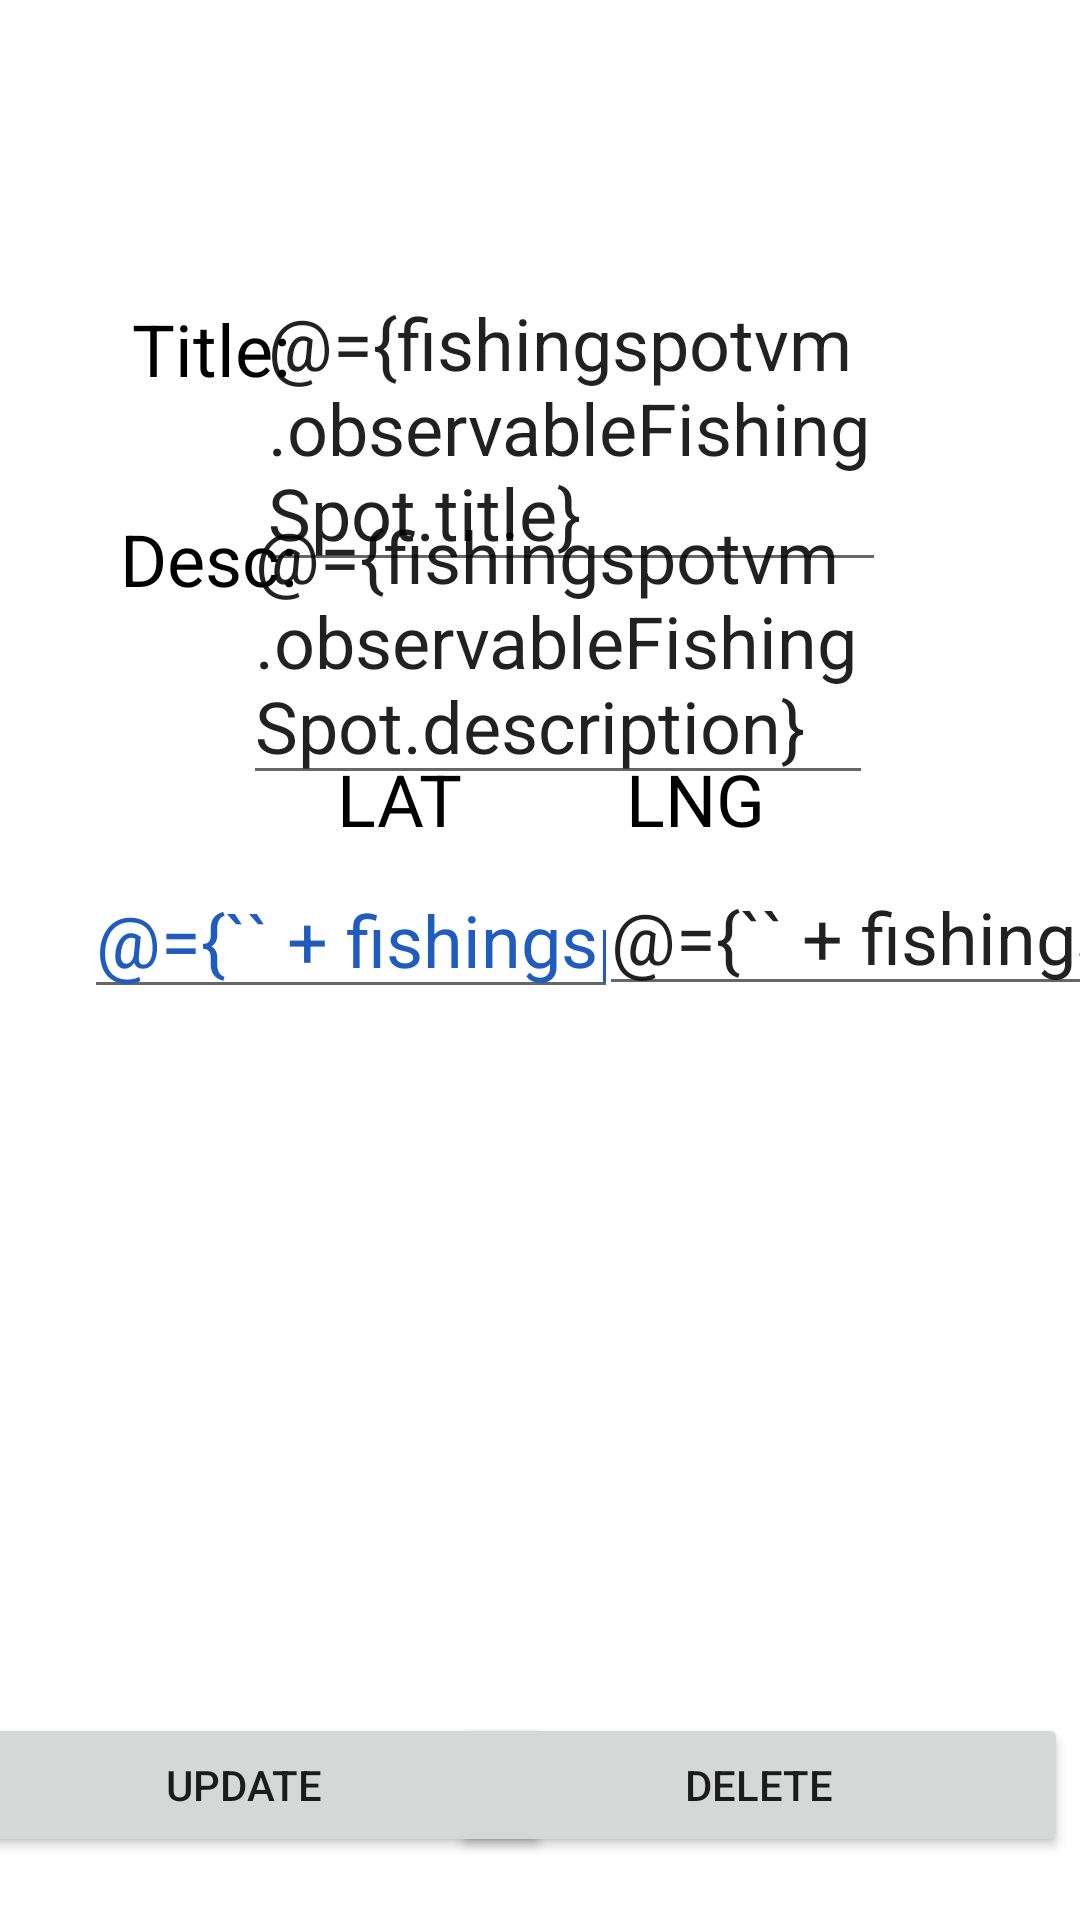

Write the Android layout XML for this screen, with the resource values it uses.
<!-- AndroidManifest.xml: application theme Theme.AnglersGuide -->
<!-- res/layout/fragment_update_fishing_spot.xml -->
<?xml version="1.0" encoding="utf-8"?>
<layout xmlns:tools="http://schemas.android.com/tools"
    xmlns:android="http://schemas.android.com/apk/res/android"
    xmlns:app="http://schemas.android.com/apk/res-auto">

    <data>
        <variable
            name="fishingspotvm"
            type="ie.wit.anglersguide.ui.detail.FishingSpotDetailViewModel" />
    </data>

    <androidx.constraintlayout.widget.ConstraintLayout
        android:id="@+id/frameLayout"
        android:layout_width="match_parent"
        android:layout_height="match_parent"
        tools:context=".ui.detail.FishingSpotDetailFragment">

        <TextView
            android:id="@+id/textView4"
            android:layout_width="wrap_content"
            android:layout_height="wrap_content"
            android:layout_marginStart="40dp"
            android:layout_marginTop="170dp"
            android:text="Desc:"
            android:textAlignment="textEnd"
            android:textColor="@color/black"
            android:textSize="24sp"
            app:layout_constraintStart_toStartOf="parent"
            app:layout_constraintTop_toTopOf="parent" />

        <TextView
            android:id="@+id/textView5"
            android:layout_width="wrap_content"
            android:layout_height="wrap_content"
            android:layout_marginTop="250dp"
            android:layout_marginEnd="105dp"
            android:text="LNG"
            android:textAlignment="textEnd"
            android:textColor="@color/black"
            android:textSize="24sp"
            app:layout_constraintEnd_toEndOf="parent"
            app:layout_constraintTop_toTopOf="parent" />

        <EditText
            android:id="@+id/editDesc"
            android:layout_width="210dp"
            android:layout_height="wrap_content"
            android:layout_marginTop="159dp"
            android:layout_marginEnd="87dp"
            android:text="@={fishingspotvm.observableFishingSpot.description}"
            android:textAlignment="viewStart"
            android:textSize="24sp"
            app:layout_constraintEnd_toEndOf="parent"
            app:layout_constraintStart_toEndOf="@+id/textView4"
            app:layout_constraintTop_toTopOf="parent" />

        <EditText
            android:id="@+id/editLat"
            android:layout_width="178dp"
            android:layout_height="48dp"
            android:layout_marginStart="28dp"
            android:gravity="center"
            android:inputType="text"
            android:text="@={`` + fishingspotvm.observableFishingSpot.lat}"
            android:textAlignment="viewStart"
            android:textColor="@color/colorPrimary"
            android:textSize="24sp"
            app:layout_constraintBottom_toTopOf="@+id/editFishingSpotButton"
            app:layout_constraintStart_toStartOf="parent"
            app:layout_constraintTop_toBottomOf="@+id/textView3"
            app:layout_constraintVertical_bias="0.025" />

        <TextView
            android:id="@+id/textView3"
            android:layout_width="wrap_content"
            android:layout_height="wrap_content"
            android:layout_marginStart="112dp"
            android:layout_marginTop="250dp"
            android:text="LAT"
            android:textAlignment="textEnd"
            android:textColor="@color/black"
            android:textSize="24sp"
            app:layout_constraintStart_toStartOf="parent"
            app:layout_constraintTop_toTopOf="parent" />

        <EditText
            android:id="@+id/editLng"
            android:layout_width="169dp"
            android:layout_height="47dp"
            android:ems="10"
            android:inputType="text"
            android:text="@={`` + fishingspotvm.observableFishingSpot.lng}"
            android:textSize="24sp"
            app:layout_constraintBottom_toTopOf="@+id/deleteFishingSpotButton"
            app:layout_constraintEnd_toEndOf="parent"
            app:layout_constraintHorizontal_bias="0.428"
            app:layout_constraintStart_toEndOf="@+id/editLat"
            app:layout_constraintTop_toBottomOf="@+id/textView5"
            app:layout_constraintVertical_bias="0.025" />

        <EditText
            android:id="@+id/editTitle"
            android:layout_width="210dp"
            android:layout_height="wrap_content"
            android:layout_marginTop="88dp"
            android:layout_marginEnd="84dp"
            android:ems="10"
            android:text="@={fishingspotvm.observableFishingSpot.title}"
            android:textAlignment="viewStart"
            android:textSize="24sp"
            app:layout_constraintEnd_toEndOf="parent"
            app:layout_constraintHorizontal_bias="0.37"
            app:layout_constraintStart_toEndOf="@+id/textView2"
            app:layout_constraintTop_toTopOf="parent" />

        <TextView
            android:id="@+id/textView2"
            android:layout_width="wrap_content"
            android:layout_height="wrap_content"
            android:layout_marginStart="44dp"
            android:layout_marginTop="100dp"
            android:text="Title:"
            android:textAlignment="textEnd"
            android:textColor="@color/black"
            android:textSize="24sp"
            app:layout_constraintStart_toStartOf="parent"
            app:layout_constraintTop_toTopOf="parent" />

        <Button
            android:id="@+id/editFishingSpotButton"
            android:layout_width="206dp"
            android:layout_height="wrap_content"
            android:layout_marginStart="4dp"
            android:text="@string/update"
            app:layout_constraintBottom_toBottomOf="parent"
            app:layout_constraintEnd_toStartOf="@+id/deleteFishingSpotButton"
            app:layout_constraintHorizontal_bias="0.444"
            app:layout_constraintStart_toStartOf="parent"
            app:layout_constraintTop_toBottomOf="@+id/textView3"
            app:layout_constraintVertical_bias="0.932" />

        <Button
            android:id="@+id/deleteFishingSpotButton"
            android:layout_width="206dp"
            android:layout_height="wrap_content"
            android:layout_marginEnd="4dp"
            android:text="@string/delete"
            app:layout_constraintBottom_toBottomOf="parent"
            app:layout_constraintEnd_toEndOf="parent"
            app:layout_constraintTop_toBottomOf="@+id/textView5"
            app:layout_constraintVertical_bias="0.932" />

    </androidx.constraintlayout.widget.ConstraintLayout>
</layout>
<!-- resources referenced by this layout -->
<resources>
  <color name="black">#FF000000</color>
  <color name="colorPrimary">#205cbd</color>
  <string name="delete">Delete</string>
  <string name="update">Update</string>
  <style name="Theme.AnglersGuide" parent="Theme.MaterialComponents.DayNight.NoActionBar">
          
          <item name="colorPrimary">@color/colorPrimary</item>
          <item name="colorPrimaryVariant">@color/colorAccent</item>
          <item name="colorOnPrimary">@color/white</item>
          
          <item name="colorSecondary">@color/colorWhite</item>
          <item name="colorOnSecondary">@color/black</item>
          
          <item name="android:statusBarColor" tools:targetApi="l">?attr/colorPrimaryVariant</item>
          
  
      </style>
  <color name="colorAccent">#4c90af</color>
  <color name="white">#FFFFFFFF</color>
</resources>
